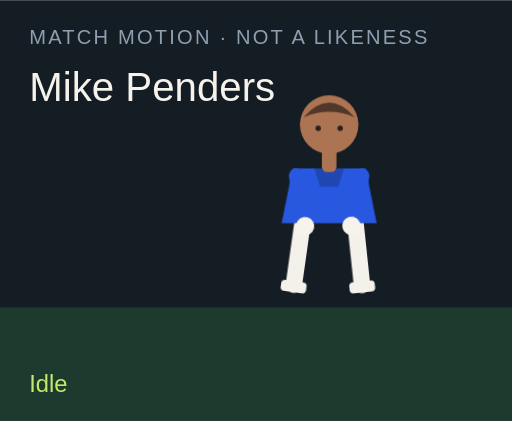
t = 0.00 s
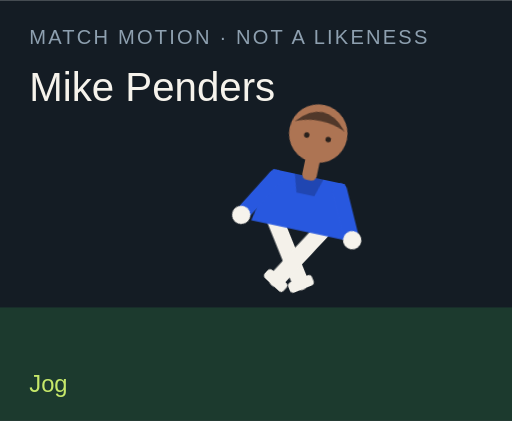
t = 1.50 s
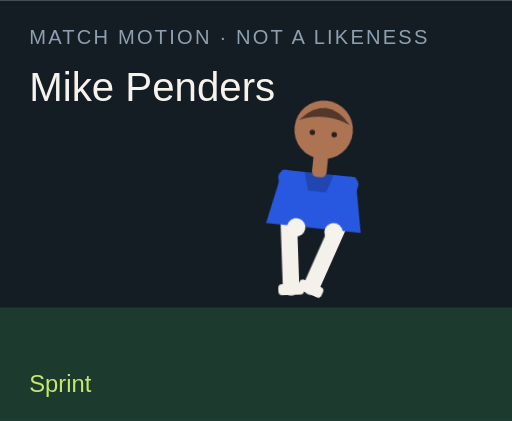
t = 3.00 s
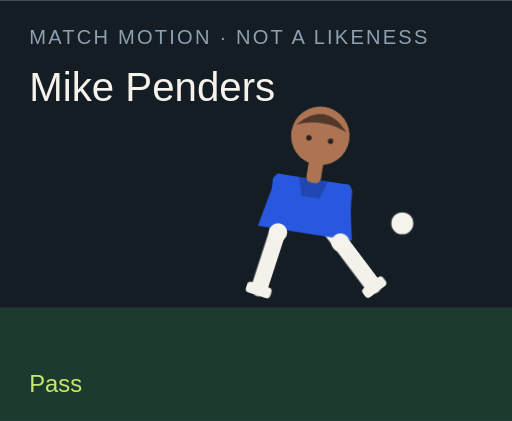
t = 4.50 s
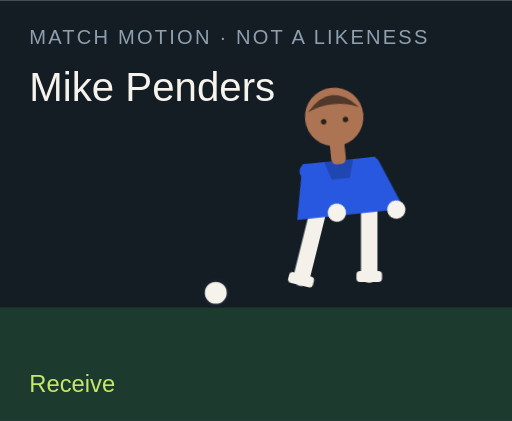
t = 6.00 s
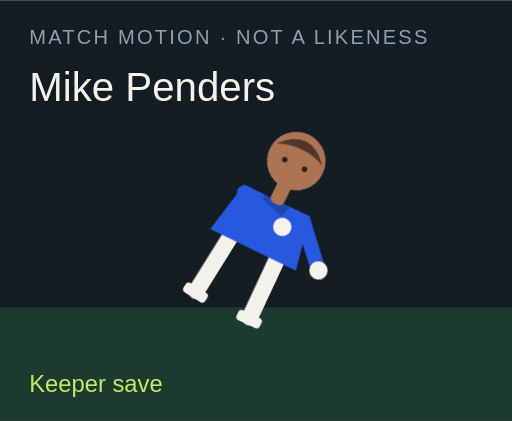
t = 7.50 s

The animated SVG that drew these frames (rendered in a browser with its animation timeline set to each time). Animation: 18 CSS @keyframes rules; one cycle of 9.00 s, repeats indefinitely.

<?xml version="1.0" encoding="UTF-8"?>
<svg xmlns="http://www.w3.org/2000/svg" viewBox="0 0 280 230" role="img">
  <style>@media (prefers-reduced-motion: reduce){animate,animateTransform{display:none}}</style>
  <rect width="280" height="230" fill="#141c24"/>
  <rect y="168" width="280" height="62" fill="#1c3a2e"/>
  <text x="16" y="24" fill="#8ea0b0" font-family="Arial,sans-serif" font-size="11" letter-spacing="1.2">MATCH MOTION · NOT A LIKENESS</text>
  <text x="16" y="55" fill="#f6f3ec" font-family="Impact,sans-serif" font-size="22">Mike Penders</text>
  <circle r="7" fill="#f6f3ec" stroke="#172028" stroke-width="2" id="motion-64940" cx="150" cy="160" opacity="0">
    
    
    
  </circle>
  <g transform="translate(132 40)">
    <g id="motion-64962" transform="rotate(0 48 90)">
      
      <g id="motion-64964" transform="translate(0 0)">
        
        <g transform="translate(34 78)"><g id="motion-64966" transform="rotate(8)"><path d="M0 0 V38" stroke="#f4f1ea" stroke-width="9" stroke-linecap="round"/><rect x="-7" y="36" width="14" height="6" rx="2" fill="#f4f1ea"/></g></g>
        <g transform="translate(62 78)"><g id="motion-64968" transform="rotate(-6)"><path d="M0 0 V38" stroke="#f4f1ea" stroke-width="9" stroke-linecap="round"/><rect x="-7" y="36" width="14" height="6" rx="2" fill="#f4f1ea"/></g></g>
        <path d="M28 52 h40 l6 30 H22 Z" fill="#2858df"/>
        <path d="M40 52 h16 l-3 10 H43 Z" fill="#000" opacity=".2"/>
        <g transform="translate(30 56)"><g id="motion-64970" transform="rotate(-10)"><path d="M0 0 V28" stroke="#2858df" stroke-width="8" stroke-linecap="round"/><circle cx="0" cy="28" r="5" fill="#f6f3ec"/></g></g>
        <g transform="translate(66 56)"><g id="motion-64972" transform="rotate(12)"><path d="M0 0 V28" stroke="#2858df" stroke-width="8" stroke-linecap="round"/><circle cx="0" cy="28" r="5" fill="#f6f3ec"/></g></g>
        <rect x="44" y="40" width="8" height="14" rx="3" fill="#ad7453"/>
        <circle cx="48" cy="28" r="16" fill="#ad7453"/>
        <path d="M34 24 Q48 8 62 24 Q48 18 34 24" fill="#51382a"/>
        <circle cx="42" cy="30" r="1.5" fill="#2a211c"/><circle cx="54" cy="30" r="1.5" fill="#2a211c"/>
      </g>
    </g>
  </g>
  <text x="16" y="214" fill="#c6e86a" font-family="Arial,sans-serif" font-size="13" opacity="1" id="motion-64944">Idle</text><text x="16" y="214" fill="#c6e86a" font-family="Arial,sans-serif" font-size="13" opacity="0" id="motion-64946">Jog</text><text x="16" y="214" fill="#c6e86a" font-family="Arial,sans-serif" font-size="13" opacity="0" id="motion-64948">Sprint</text><text x="16" y="214" fill="#c6e86a" font-family="Arial,sans-serif" font-size="13" opacity="0" id="motion-64950">Dribble</text><text x="16" y="214" fill="#c6e86a" font-family="Arial,sans-serif" font-size="13" opacity="0" id="motion-64952">Pass</text><text x="16" y="214" fill="#c6e86a" font-family="Arial,sans-serif" font-size="13" opacity="0" id="motion-64954">Shoot</text><text x="16" y="214" fill="#c6e86a" font-family="Arial,sans-serif" font-size="13" opacity="0" id="motion-64956">Receive</text><text x="16" y="214" fill="#c6e86a" font-family="Arial,sans-serif" font-size="13" opacity="0" id="motion-64958">Keeper save</text><text x="16" y="214" fill="#c6e86a" font-family="Arial,sans-serif" font-size="13" opacity="0" id="motion-64960">Gloves up</text>
<style>@keyframes track-64941{0%{cx:150px}11.1%{cx:156px}22.2%{cx:164px}33.300000000000004%{cx:142px}44.4%{cx:190px}55.60000000000001%{cx:250px}66.7%{cx:118px}77.8%{cx:150px}88.9%{cx:150px}100%{cx:150px}}@keyframes track-64942{0%{cy:160px}11.1%{cy:158px}22.2%{cy:154px}33.300000000000004%{cy:156px}44.4%{cy:148px}55.60000000000001%{cy:96px}66.7%{cy:160px}77.8%{cy:160px}88.9%{cy:160px}100%{cy:160px}}@keyframes track-64943{0%{opacity:0}11.1%{opacity:0}22.2%{opacity:0}33.300000000000004%{opacity:1}44.4%{opacity:1}55.60000000000001%{opacity:1}66.7%{opacity:1}77.8%{opacity:0}88.9%{opacity:0}100%{opacity:0}}@keyframes track-64945{0%{opacity:1}11.1%{opacity:0}22.2%{opacity:0}33.300000000000004%{opacity:0}44.4%{opacity:0}55.60000000000001%{opacity:0}66.7%{opacity:0}77.8%{opacity:0}88.9%{opacity:0}100%{opacity:1}}@keyframes track-64947{0%{opacity:0}11.1%{opacity:1}22.2%{opacity:0}33.300000000000004%{opacity:0}44.4%{opacity:0}55.60000000000001%{opacity:0}66.7%{opacity:0}77.8%{opacity:0}88.9%{opacity:0}100%{opacity:0}}@keyframes track-64949{0%{opacity:0}11.1%{opacity:0}22.2%{opacity:1}33.300000000000004%{opacity:0}44.4%{opacity:0}55.60000000000001%{opacity:0}66.7%{opacity:0}77.8%{opacity:0}88.9%{opacity:0}100%{opacity:0}}@keyframes track-64951{0%{opacity:0}11.1%{opacity:0}22.2%{opacity:0}33.300000000000004%{opacity:1}44.4%{opacity:0}55.60000000000001%{opacity:0}66.7%{opacity:0}77.8%{opacity:0}88.9%{opacity:0}100%{opacity:0}}@keyframes track-64953{0%{opacity:0}11.1%{opacity:0}22.2%{opacity:0}33.300000000000004%{opacity:0}44.4%{opacity:1}55.60000000000001%{opacity:0}66.7%{opacity:0}77.8%{opacity:0}88.9%{opacity:0}100%{opacity:0}}@keyframes track-64955{0%{opacity:0}11.1%{opacity:0}22.2%{opacity:0}33.300000000000004%{opacity:0}44.4%{opacity:0}55.60000000000001%{opacity:1}66.7%{opacity:0}77.8%{opacity:0}88.9%{opacity:0}100%{opacity:0}}@keyframes track-64957{0%{opacity:0}11.1%{opacity:0}22.2%{opacity:0}33.300000000000004%{opacity:0}44.4%{opacity:0}55.60000000000001%{opacity:0}66.7%{opacity:1}77.8%{opacity:0}88.9%{opacity:0}100%{opacity:0}}@keyframes track-64959{0%{opacity:0}11.1%{opacity:0}22.2%{opacity:0}33.300000000000004%{opacity:0}44.4%{opacity:0}55.60000000000001%{opacity:0}66.7%{opacity:0}77.8%{opacity:1}88.9%{opacity:0}100%{opacity:0}}@keyframes track-64961{0%{opacity:0}11.1%{opacity:0}22.2%{opacity:0}33.300000000000004%{opacity:0}44.4%{opacity:0}55.60000000000001%{opacity:0}66.7%{opacity:0}77.8%{opacity:0}88.9%{opacity:1}100%{opacity:0}}@keyframes track-64963{0%{transform:rotate(0deg)}11.1%{transform:rotate(8deg)}22.2%{transform:rotate(16deg)}33.300000000000004%{transform:rotate(6deg)}44.4%{transform:rotate(4deg)}55.60000000000001%{transform:rotate(14deg)}66.7%{transform:rotate(-6deg)}77.8%{transform:rotate(52deg)}88.9%{transform:rotate(0deg)}100%{transform:rotate(0deg)}}@keyframes track-64965{0%{transform:translate(0px,0px)}11.1%{transform:translate(0px,-3px)}22.2%{transform:translate(0px,-6px)}33.300000000000004%{transform:translate(0px,-2px)}44.4%{transform:translate(0px,2px)}55.60000000000001%{transform:translate(0px,-4px)}66.7%{transform:translate(0px,1px)}77.8%{transform:translate(0px,16px)}88.9%{transform:translate(0px,-12px)}100%{transform:translate(0px,0px)}}@keyframes track-64967{0%{transform:rotate(8deg)}11.1%{transform:rotate(-26deg)}22.2%{transform:rotate(-42deg)}33.300000000000004%{transform:rotate(-8deg)}44.4%{transform:rotate(6deg)}55.60000000000001%{transform:rotate(12deg)}66.7%{transform:rotate(20deg)}77.8%{transform:rotate(18deg)}88.9%{transform:rotate(-6deg)}100%{transform:rotate(8deg)}}@keyframes track-64969{0%{transform:rotate(-6deg)}11.1%{transform:rotate(24deg)}22.2%{transform:rotate(38deg)}33.300000000000004%{transform:rotate(18deg)}44.4%{transform:rotate(-38deg)}55.60000000000001%{transform:rotate(-54deg)}66.7%{transform:rotate(6deg)}77.8%{transform:rotate(-8deg)}88.9%{transform:rotate(6deg)}100%{transform:rotate(-6deg)}}@keyframes track-64971{0%{transform:rotate(-10deg)}11.1%{transform:rotate(24deg)}22.2%{transform:rotate(36deg)}33.300000000000004%{transform:rotate(-18deg)}44.4%{transform:rotate(10deg)}55.60000000000001%{transform:rotate(-24deg)}66.7%{transform:rotate(-30deg)}77.8%{transform:rotate(-70deg)}88.9%{transform:rotate(-78deg)}100%{transform:rotate(-10deg)}}@keyframes track-64973{0%{transform:rotate(12deg)}11.1%{transform:rotate(-20deg)}22.2%{transform:rotate(-32deg)}33.300000000000004%{transform:rotate(14deg)}44.4%{transform:rotate(-26deg)}55.60000000000001%{transform:rotate(18deg)}66.7%{transform:rotate(-22deg)}77.8%{transform:rotate(-8deg)}88.9%{transform:rotate(-78deg)}100%{transform:rotate(12deg)}}@media(prefers-reduced-motion:no-preference){#motion-64940{animation:track-64941 9s linear infinite both,track-64942 9s linear infinite both,track-64943 9s steps(1,end) infinite both}#motion-64944{animation:track-64945 9s steps(1,end) infinite both}#motion-64946{animation:track-64947 9s steps(1,end) infinite both}#motion-64948{animation:track-64949 9s steps(1,end) infinite both}#motion-64950{animation:track-64951 9s steps(1,end) infinite both}#motion-64952{animation:track-64953 9s steps(1,end) infinite both}#motion-64954{animation:track-64955 9s steps(1,end) infinite both}#motion-64956{animation:track-64957 9s steps(1,end) infinite both}#motion-64958{animation:track-64959 9s steps(1,end) infinite both}#motion-64960{animation:track-64961 9s steps(1,end) infinite both}#motion-64962{animation:track-64963 9s linear infinite both}#motion-64964{animation:track-64965 9s linear infinite both}#motion-64966{animation:track-64967 9s linear infinite both}#motion-64968{animation:track-64969 9s linear infinite both}#motion-64970{animation:track-64971 9s linear infinite both}#motion-64972{animation:track-64973 9s linear infinite both}}</style></svg>
